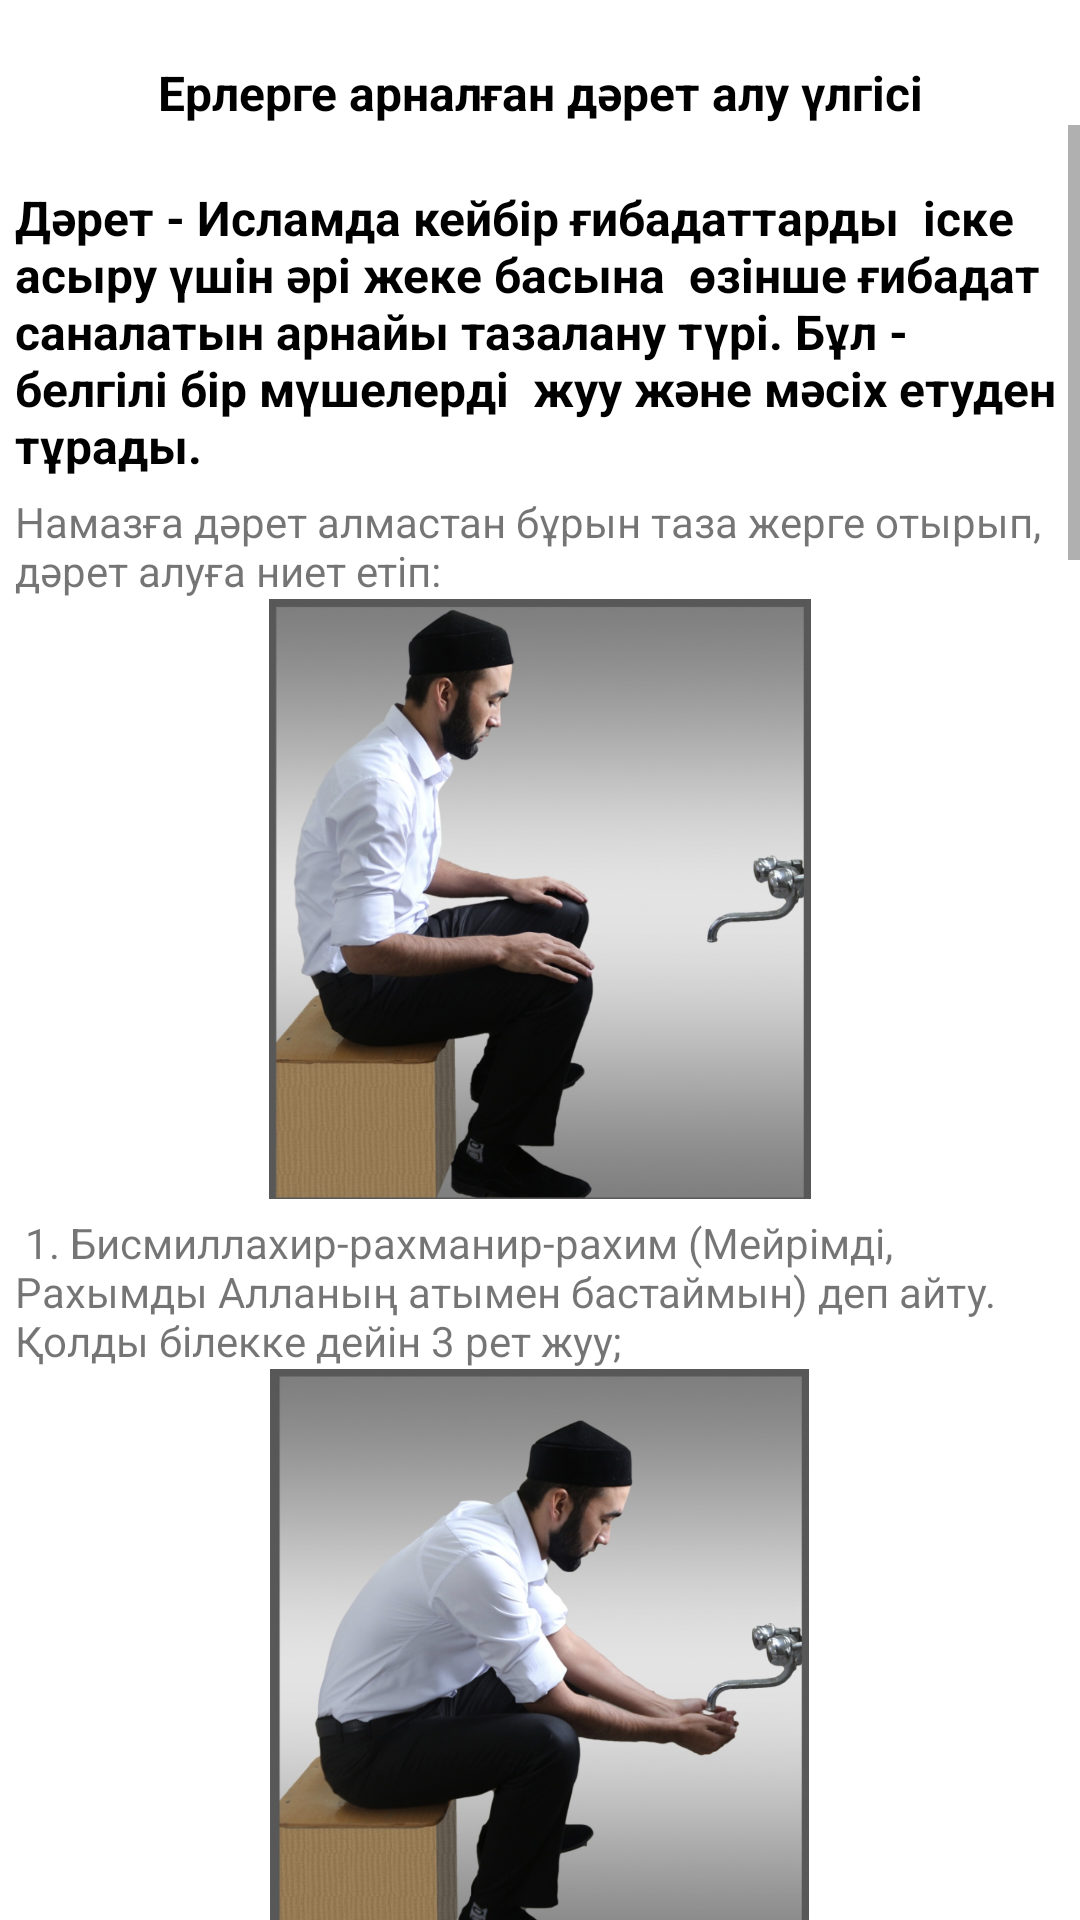

Layout XML and referenced resources for this Android screen:
<!-- AndroidManifest.xml: application theme Theme.Jaryq -->
<!-- res/layout/activity_makala_daret_er.xml -->
<?xml version="1.0" encoding="utf-8"?>
<LinearLayout xmlns:android="http://schemas.android.com/apk/res/android"
    android:layout_width="match_parent"
    android:layout_height="match_parent"
    android:layout_margin="10dp"
    android:orientation="vertical">

    <LinearLayout
        android:layout_width="match_parent"
        android:layout_height="wrap_content"
        android:layout_marginTop="20dp"
        android:gravity="center"
        android:orientation="horizontal">

        <ImageView
            android:id="@+id/iv_back"
            android:layout_width="wrap_content"
            android:layout_height="wrap_content"
            android:layout_alignParentRight="true"
            android:src="@drawable/baseline_arrow_back_24" />

        <TextView
            android:id="@+id/title"
            android:layout_width="match_parent"
            android:layout_height="wrap_content"
            android:gravity="center"
            android:maxLines="1"
            android:text="Ерлерге арналған дәрет алу үлгісі"
            android:textColor="@color/black"
            android:textSize="16sp"
            android:textStyle="bold" />

    </LinearLayout>

    <ScrollView
        android:layout_width="match_parent"
        android:layout_height="match_parent">

        <LinearLayout
            android:layout_width="match_parent"
            android:layout_height="match_parent"
            android:layout_marginLeft="5dp"
            android:layout_marginTop="20dp"
            android:layout_marginRight="5dp"
            android:orientation="vertical">


            <TextView
                android:layout_width="match_parent"
                android:layout_height="wrap_content"
                android:text="Дәрет - Исламда кейбір ғибадаттарды  іске асыру үшін әрі жеке басына  өзінше ғибадат саналатын арнайы тазалану түрі. Бұл - белгілі бір мүшелерді  жуу және мәсіх етуден тұрады."
                android:textColor="@color/black"
                android:textSize="16sp"
                android:textStyle="bold" />

            <TextView
                android:layout_width="match_parent"
                android:layout_height="wrap_content"
                android:layout_marginTop="5dp"
                android:text="Намазға дәрет алмастан бұрын таза жерге отырып, дәрет алуға ниет етіп:"
                android:textSize="14sp" />


            <ImageView
                android:layout_width="match_parent"
                android:layout_height="200dp"
                android:scaleType="centerInside"
                android:src="@drawable/daret1" />

            <TextView
                android:layout_width="match_parent"
                android:layout_height="wrap_content"
                android:layout_marginTop="5dp"
                android:text=" 1. Бисмиллахир-рахманир-рахим (Мейрімді, Рахымды Алланың атымен бастаймын) деп айту. Қолды білекке дейін 3 рет жуу;"
                android:textSize="14sp" />

            <ImageView
                android:layout_width="match_parent"
                android:layout_height="200dp"
                android:scaleType="centerInside"
                android:src="@drawable/daret2" />

            <TextView
                android:layout_width="match_parent"
                android:layout_height="wrap_content"
                android:layout_marginTop="5dp"
                android:text="2. Ауызға оң қолмен   3 рет су апарып шаю"
                android:textSize="14sp" />


            <ImageView
                android:layout_width="match_parent"
                android:layout_height="200dp"
                android:scaleType="centerInside"
                android:src="@drawable/daret3" />

            <TextView
                android:layout_width="match_parent"
                android:layout_height="wrap_content"
                android:layout_marginTop="5dp"
                android:text="3.Мұрынға оң қолмен 3 рет су апарып,  сол қолмен тазалау;"
                android:textSize="14sp" />

            <ImageView
                android:layout_width="match_parent"
                android:layout_height="200dp"
                android:scaleType="centerInside"
                android:src="@drawable/daret4" />
            <TextView
                android:layout_width="match_parent"
                android:layout_height="wrap_content"
                android:layout_marginTop="5dp"
                android:text="4. Бетті  3 рет жуу;"
                android:textSize="14sp" />

            <ImageView
                android:layout_width="match_parent"
                android:layout_height="200dp"
                android:scaleType="centerInside"
                android:src="@drawable/daret5" />
            <TextView
                android:layout_width="match_parent"
                android:layout_height="wrap_content"
                android:layout_marginTop="5dp"
                android:text=" 5. Бірінші  оң қол, кейін сол қолды 3 рет білекке дейін жуу;"
                android:textSize="14sp" />

            <ImageView
                android:layout_width="match_parent"
                android:layout_height="200dp"
                android:scaleType="centerInside"
                android:src="@drawable/daret6" />

            <TextView
                android:layout_width="match_parent"
                android:layout_height="wrap_content"
                android:layout_marginTop="5dp"
                android:text="6. Бастың төрттен бір бөлігіне  су қолмен мәсіх тарту;"
                android:textSize="14sp" />

            <ImageView
                android:layout_width="match_parent"
                android:layout_height="200dp"
                android:scaleType="centerInside"
                android:src="@drawable/daret7" />


            <TextView
                android:layout_width="match_parent"
                android:layout_height="wrap_content"
                android:layout_marginTop="5dp"
                android:text="7. Бас бармақпен құлақтың іші сыртын сулы қолмен сипау;"
                android:textSize="14sp" />

            <ImageView
                android:layout_width="match_parent"
                android:layout_height="200dp"
                android:scaleType="centerInside"
                android:src="@drawable/daret8" />

            <TextView
                android:layout_width="match_parent"
                android:layout_height="wrap_content"
                android:layout_marginTop="5dp"
                android:text="8.Оң аяқтан бастап саусақтарының  арасын, тобықтарымен бірге үш мәрте жуады. Осылайша сол аяқты да жуады. Әсіресе өкше мен тобықтардың жуылуын мұқият қадағалау қажет"
                android:textSize="14sp" />

            <ImageView
                android:layout_width="match_parent"
                android:layout_height="200dp"
                android:scaleType="centerInside"
                android:src="@drawable/daret9" />

            <TextView
                android:layout_width="match_parent"
                android:layout_height="wrap_content"
                android:layout_marginTop="5dp"
                android:layout_marginBottom="20dp"
                android:text="Дәрет алып болғаннан кейін оқылатын дұға:
\n«Аллаһумма иж’ални минәт-тәууәбинә уәж’ални минәл мутатаһһириин»
\nМағынасы: Уа, Алла тағала! Мені тәубеге келушілер мен күнәдан пәк жандардың санатына қоса гөр!

\n\n«Әшһәду әл лә иләһә әлләл-лаһу уахдәһу лә шәрикә ләһу уә әшһәду әннә Мухаммәдән ъабдуһу уә расулуһ».
\nМағынасы: Алладан басқа ешбір тәңір жоқ екендігіне куәлік беремін және Мұхаммед Оның құлы әрі елшісі екендігіне куәлік беремін."
                android:textSize="14sp" />


        </LinearLayout>
    </ScrollView>
</LinearLayout>
<!-- resources referenced by this layout -->
<resources>
  <color name="black">#FF000000</color>
  <!-- drawable daret1: png bitmap (drawable, 507973 bytes) -->
  <!-- drawable daret2: png bitmap (drawable, 705586 bytes) -->
  <!-- drawable daret3: png bitmap (drawable, 690262 bytes) -->
  <!-- drawable daret4: png bitmap (drawable, 569689 bytes) -->
  <!-- drawable daret5: png bitmap (drawable, 637243 bytes) -->
  <!-- drawable daret6: png bitmap (drawable, 514039 bytes) -->
  <!-- drawable daret7: png bitmap (drawable, 495120 bytes) -->
  <!-- drawable daret8: png bitmap (drawable, 524495 bytes) -->
  <!-- drawable daret9: png bitmap (drawable, 455054 bytes) -->
  <style name="Theme.Jaryq" parent="Theme.MaterialComponents.DayNight.NoActionBar">
          
          <item name="colorPrimary">@color/purple_500</item>
          <item name="colorPrimaryVariant">@color/purple_700</item>
          <item name="colorOnPrimary">@color/white</item>
          
          <item name="colorSecondary">@color/teal_200</item>
          <item name="colorSecondaryVariant">@color/teal_700</item>
          <item name="colorOnSecondary">@color/black</item>
          
          <item name="android:statusBarColor">@color/white</item>
          <item name="android:windowLightStatusBar">true</item>
          
      </style>
  <color name="purple_500">#39B54A</color>
  <color name="purple_700">#FF3700B3</color>
  <color name="white">#FFFFFFFF</color>
  <color name="teal_200">#FF03DAC5</color>
  <color name="teal_700">#FF018786</color>
</resources>
